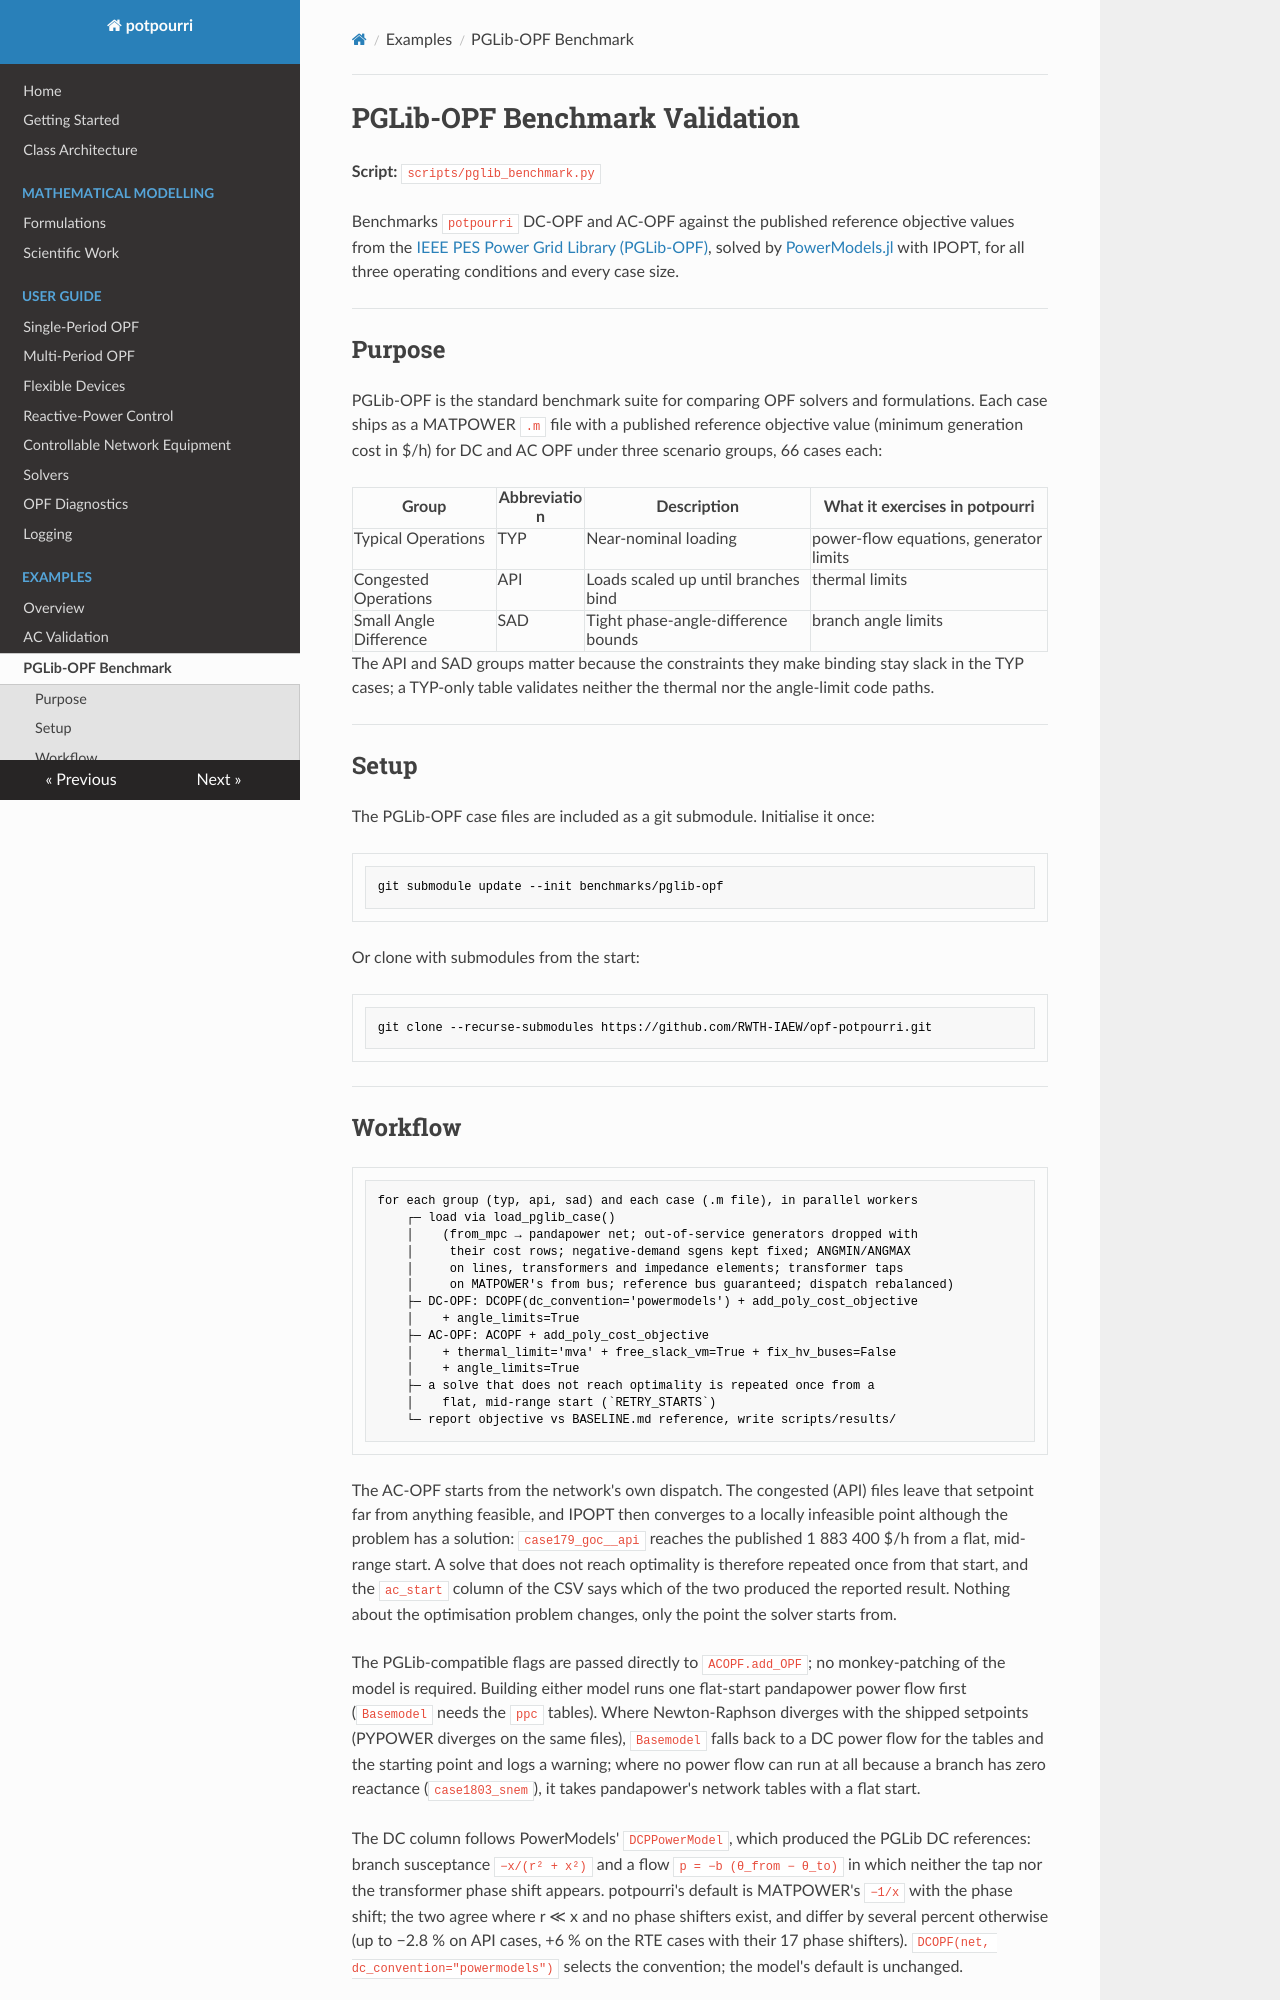

repository: RWTH-IAEW/opf-potpourri · page: scripts/pglib-validation/index.html · generator: mkdocs

# PGLib-OPF Benchmark Validation

**Script:** `scripts/pglib_benchmark.py`

Benchmarks `potpourri` DC-OPF and AC-OPF against the published reference
objective values from the
[IEEE PES Power Grid Library (PGLib-OPF)](https://github.com/power-grid-lib/pglib-opf),
solved by [PowerModels.jl](https://github.com/lanl-ansi/PowerModels.jl) with
IPOPT, for all three operating conditions and every case size.

---

## Purpose

PGLib-OPF is the standard benchmark suite for comparing OPF solvers and
formulations. Each case ships as a MATPOWER `.m` file with a published
reference objective value (minimum generation cost in $/h) for DC and AC
OPF under three scenario groups, 66 cases each:

| Group | Abbreviation | Description | What it exercises in potpourri |
|---|---|---|---|
| Typical Operations | TYP | Near-nominal loading | power-flow equations, generator limits |
| Congested Operations | API | Loads scaled up until branches bind | thermal limits |
| Small Angle Difference | SAD | Tight phase-angle-difference bounds | branch angle limits |

The API and SAD groups matter because the constraints they make binding stay
slack in the TYP cases; a TYP-only table validates neither the thermal nor the
angle-limit code paths.

---

## Setup

The PGLib-OPF case files are included as a git submodule. Initialise it once:

```bash
git submodule update --init benchmarks/pglib-opf
```

Or clone with submodules from the start:

```bash
git clone --recurse-submodules https://github.com/RWTH-IAEW/opf-potpourri.git
```

---
